Dataset: Coffe_Bean (GitHub, IkbarSulistio/Coffee-Bean-Roast-Level-Classification). Classes: dark roast, green unroasted, light roast, medium roast.

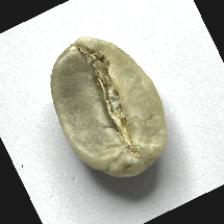
Label: green unroasted

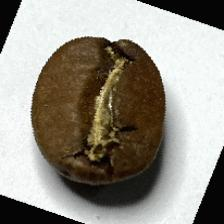
Label: medium roast

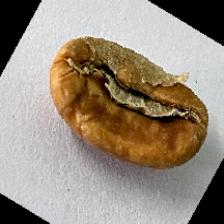
Label: light roast

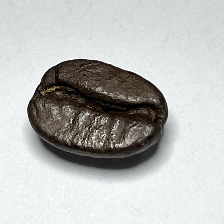
Label: dark roast

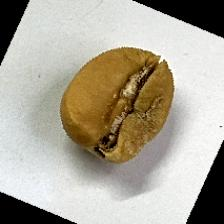
Label: light roast

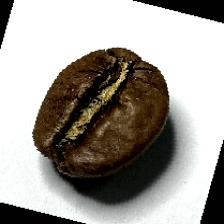
Label: medium roast
